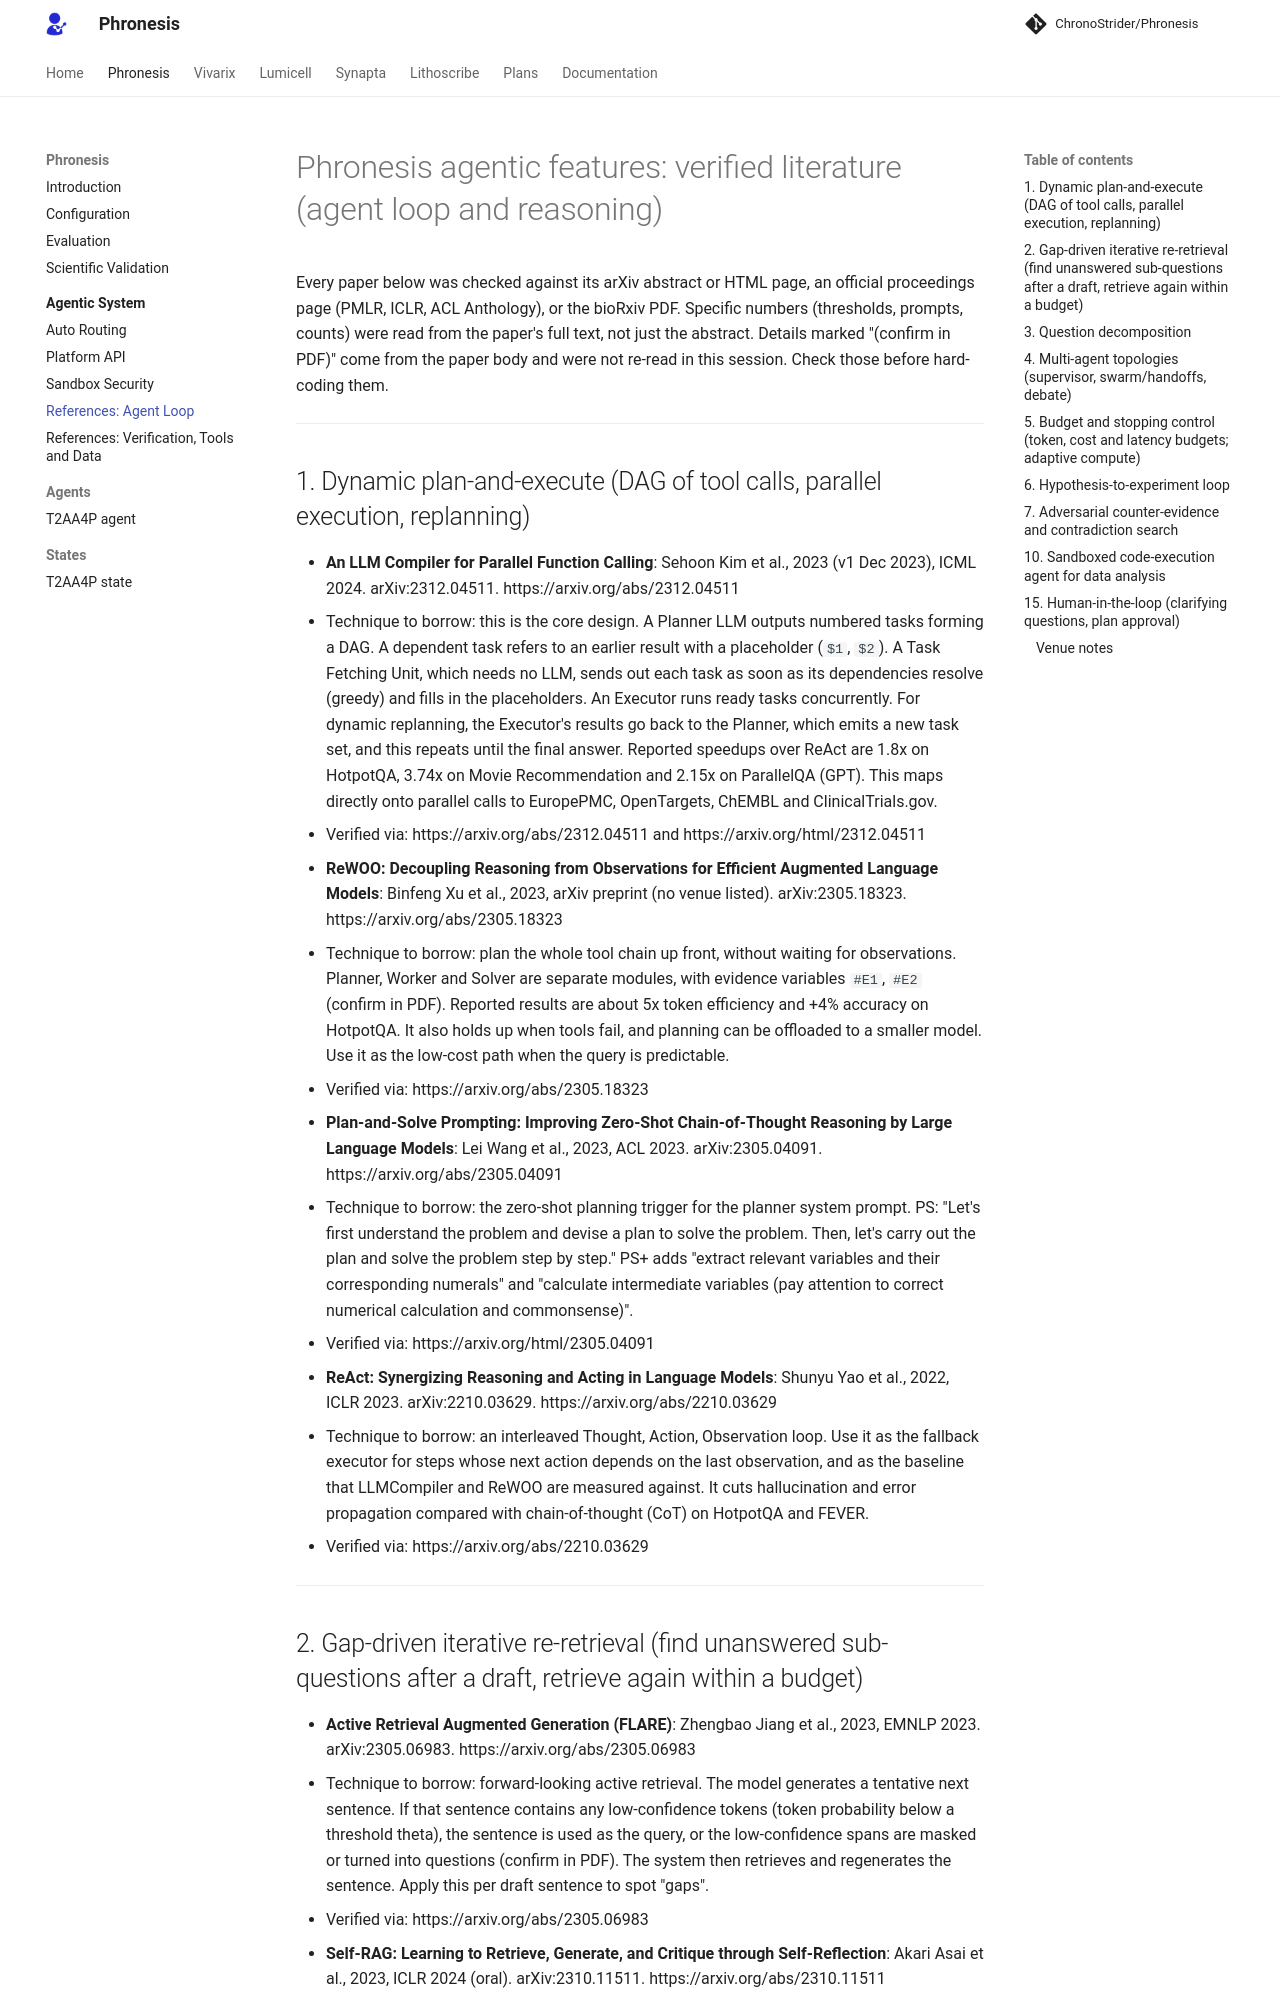

repository: AtlasRoX/phronesis-CS · page: agentic/references-agent-loop/index.html · generator: mkdocs

# Phronesis agentic features: verified literature (agent loop and reasoning)

Every paper below was checked against its arXiv abstract or HTML page, an official proceedings page (PMLR, ICLR, ACL Anthology), or the bioRxiv PDF. Specific numbers (thresholds, prompts, counts) were read from the paper's full text, not just the abstract. Details marked "(confirm in PDF)" come from the paper body and were not re-read in this session. Check those before hard-coding them.

---

## 1. Dynamic plan-and-execute (DAG of tool calls, parallel execution, replanning)

- **An LLM Compiler for Parallel Function Calling**: Sehoon Kim et al., 2023 (v1 Dec 2023), ICML 2024. arXiv:2312.04511. https://arxiv.org/abs/2312.04511
  - Technique to borrow: this is the core design. A Planner LLM outputs numbered tasks forming a DAG. A dependent task refers to an earlier result with a placeholder (`$1`, `$2`). A Task Fetching Unit, which needs no LLM, sends out each task as soon as its dependencies resolve (greedy) and fills in the placeholders. An Executor runs ready tasks concurrently. For dynamic replanning, the Executor's results go back to the Planner, which emits a new task set, and this repeats until the final answer. Reported speedups over ReAct are 1.8x on HotpotQA, 3.74x on Movie Recommendation and 2.15x on ParallelQA (GPT). This maps directly onto parallel calls to EuropePMC, OpenTargets, ChEMBL and ClinicalTrials.gov.
  - Verified via: https://arxiv.org/abs/2312.04511 and https://arxiv.org/html/2312.04511

- **ReWOO: Decoupling Reasoning from Observations for Efficient Augmented Language Models**: Binfeng Xu et al., 2023, arXiv preprint (no venue listed). arXiv:2305.18323. https://arxiv.org/abs/2305.18323
  - Technique to borrow: plan the whole tool chain up front, without waiting for observations. Planner, Worker and Solver are separate modules, with evidence variables `#E1`, `#E2` (confirm in PDF). Reported results are about 5x token efficiency and +4% accuracy on HotpotQA. It also holds up when tools fail, and planning can be offloaded to a smaller model. Use it as the low-cost path when the query is predictable.
  - Verified via: https://arxiv.org/abs/2305.18323

- **Plan-and-Solve Prompting: Improving Zero-Shot Chain-of-Thought Reasoning by Large Language Models**: Lei Wang et al., 2023, ACL 2023. arXiv:2305.04091. https://arxiv.org/abs/2305.04091
  - Technique to borrow: the zero-shot planning trigger for the planner system prompt. PS: "Let's first understand the problem and devise a plan to solve the problem. Then, let's carry out the plan and solve the problem step by step." PS+ adds "extract relevant variables and their corresponding numerals" and "calculate intermediate variables (pay attention to correct numerical calculation and commonsense)".
  - Verified via: https://arxiv.org/html/2305.04091

- **ReAct: Synergizing Reasoning and Acting in Language Models**: Shunyu Yao et al., 2022, ICLR 2023. arXiv:2210.03629. https://arxiv.org/abs/2210.03629
  - Technique to borrow: an interleaved Thought, Action, Observation loop. Use it as the fallback executor for steps whose next action depends on the last observation, and as the baseline that LLMCompiler and ReWOO are measured against. It cuts hallucination and error propagation compared with chain-of-thought (CoT) on HotpotQA and FEVER.
  - Verified via: https://arxiv.org/abs/2210.03629

---
